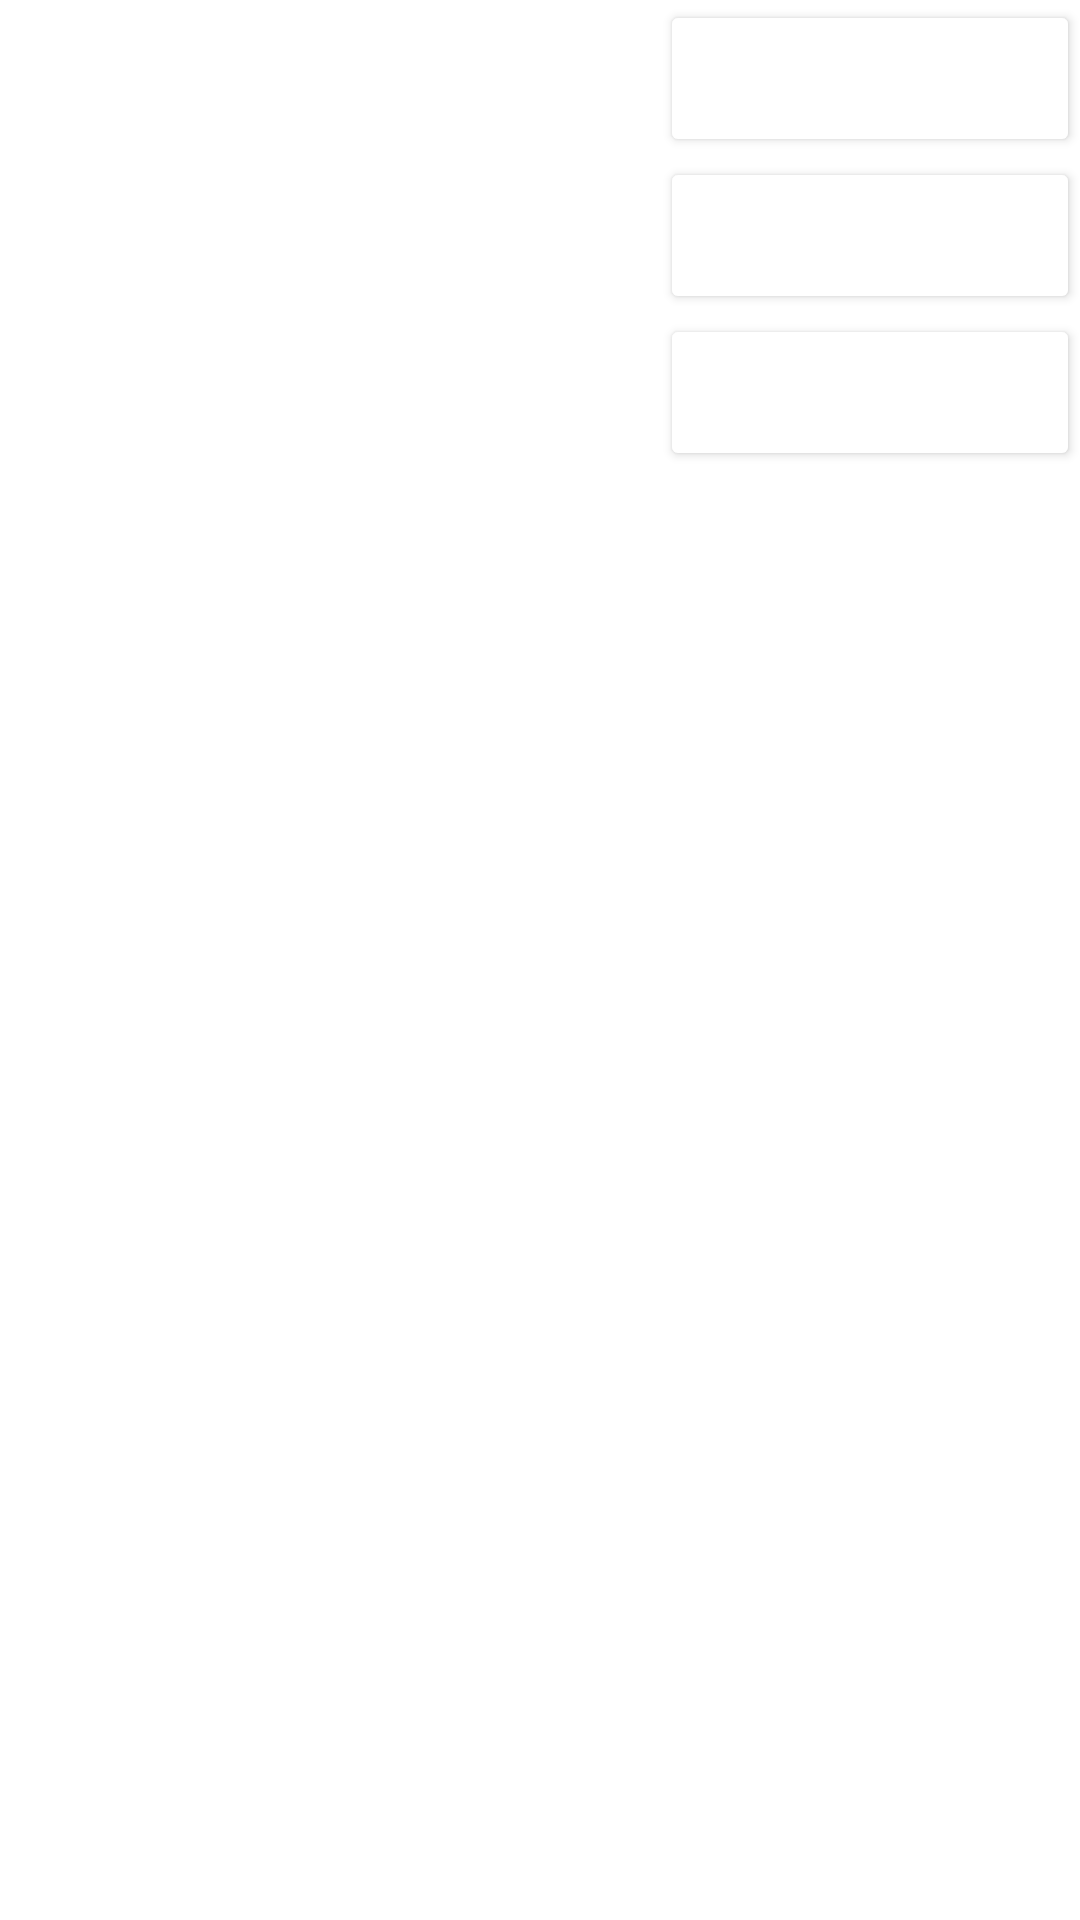

Layout XML and referenced resources for this Android screen:
<!-- AndroidManifest.xml: application theme Theme.Riichit -->
<!-- res/layout/activity_solo.xml -->
<?xml version="1.0" encoding="utf-8"?>
<androidx.constraintlayout.widget.ConstraintLayout
    xmlns:android="http://schemas.android.com/apk/res/android"
    xmlns:app="http://schemas.android.com/apk/res-auto"
    xmlns:tools="http://schemas.android.com/tools"
    android:layout_width="match_parent"
    android:layout_height="match_parent"
    tools:context=".SoloActivity">

    <androidx.constraintlayout.widget.ConstraintLayout
        android:layout_width="match_parent"
        android:layout_height="wrap_content"
        app:layout_constraintTop_toTopOf="parent">

        <androidx.recyclerview.widget.RecyclerView
                android:id="@+id/discard"
                android:layout_width="wrap_content"
                android:layout_height="wrap_content"
                android:layout_weight="1"
                app:layout_constraintTop_toTopOf="parent"
                app:layout_constraintStart_toStartOf="parent" />

        <androidx.constraintlayout.widget.ConstraintLayout
            android:layout_width="wrap_content"
            android:layout_height="wrap_content"
            android:id="@+id/right_side"
            app:layout_constraintTop_toTopOf="parent"
            app:layout_constraintEnd_toEndOf="parent">

            <androidx.recyclerview.widget.RecyclerView
                android:id="@+id/dora_indicator"
                android:layout_width="wrap_content"
                android:layout_height="wrap_content"
                android:layout_weight="1"
                app:layout_constraintTop_toTopOf="parent"
                app:layout_constraintEnd_toEndOf="parent" />

            <Button
                android:id="@+id/btnKan"
                android:layout_width="140dp"
                android:layout_height="wrap_content"
                android:textSize="24sp"
                android:text="@string/button_kan"
                android:textColor="@color/white"
                android:backgroundTint="@color/blue"
                android:insetTop="0dp"
                android:insetBottom="0dp"
                android:textAllCaps="false"
                app:layout_constraintTop_toBottomOf="@+id/dora_indicator"
                app:layout_constraintEnd_toEndOf="parent" />

            <Button
                android:id="@+id/btnRiichi"
                android:layout_width="140dp"
                android:layout_height="wrap_content"
                android:textSize="24sp"
                android:text="@string/button_riichi"
                android:textColor="@color/white"
                android:backgroundTint="@color/blue"
                android:insetTop="0dp"
                android:insetBottom="0dp"
                android:textAllCaps="false"
                app:layout_constraintTop_toBottomOf="@+id/btnKan"
                app:layout_constraintEnd_toEndOf="parent" />

            <Button
                android:id="@+id/btnTsumo"
                android:layout_width="140dp"
                android:layout_height="wrap_content"
                android:textSize="24sp"
                android:text="@string/button_tsumo"
                android:textColor="@color/white"
                android:backgroundTint="@color/blue"
                android:insetTop="0dp"
                android:insetBottom="0dp"
                android:textAllCaps="false"
                app:layout_constraintTop_toBottomOf="@+id/btnRiichi"
                app:layout_constraintEnd_toEndOf="parent" />
        </androidx.constraintlayout.widget.ConstraintLayout>

        <FrameLayout
            android:layout_width="match_parent"
            android:layout_height="match_parent"
            android:id="@+id/yakuPicker"
            app:layout_constraintTop_toTopOf="parent"
            app:layout_constraintStart_toStartOf="parent"
            app:layout_constraintEnd_toStartOf="@+id/right_side" />
    </androidx.constraintlayout.widget.ConstraintLayout>

    <androidx.constraintlayout.widget.ConstraintLayout
        android:layout_width="match_parent"
        android:layout_height="wrap_content"
        app:layout_constraintBottom_toBottomOf="parent">

        <androidx.recyclerview.widget.RecyclerView
            android:id="@+id/hand"
            android:layout_width="wrap_content"
            android:layout_height="wrap_content"
            android:layout_weight="1"
            app:layout_constraintBottom_toBottomOf="parent"
            app:layout_constraintStart_toStartOf="parent" />

        <androidx.recyclerview.widget.RecyclerView
            android:id="@+id/calls"
            android:layout_width="wrap_content"
            android:layout_height="wrap_content"
            android:layout_weight="1"
            app:layout_constraintBottom_toBottomOf="parent"
            app:layout_constraintStart_toEndOf="@id/hand" />

        <ImageView
            android:id="@+id/tsumo"
            android:layout_width="0dp"
            android:layout_height="0dp"
            android:src="@drawable/closed"
            app:layout_constraintBottom_toBottomOf="parent"
            app:layout_constraintStart_toEndOf="@+id/calls"
            app:layout_constraintDimensionRatio="H,3:4"
            tools:ignore="ContentDescription" />

    </androidx.constraintlayout.widget.ConstraintLayout>
</androidx.constraintlayout.widget.ConstraintLayout>
<!-- resources referenced by this layout -->
<resources>
  <color name="white">#FFFFFFFF</color>
  <!-- drawable closed: png bitmap (drawable, 843 bytes) -->
  <string name="button_kan">Kan</string>
  <string name="button_riichi">Riichi</string>
  <string name="button_tsumo">Tsumo</string>
  <style name="Theme.Riichit" parent="Theme.MaterialComponents.DayNight.DarkActionBar">
          
          <item name="colorPrimary">@color/purple_500</item>
          <item name="colorPrimaryVariant">@color/purple_700</item>
          <item name="colorOnPrimary">@color/white</item>
          
          <item name="colorSecondary">@color/teal_200</item>
          <item name="colorSecondaryVariant">@color/teal_700</item>
          <item name="colorOnSecondary">@color/black</item>
          
          <item name="android:statusBarColor">?attr/colorPrimaryVariant</item>
          
      </style>
  <color name="purple_500">#FF6200EE</color>
  <color name="purple_700">#FF3700B3</color>
  <color name="teal_200">#FF03DAC5</color>
  <color name="teal_700">#FF018786</color>
  <color name="black">#FF000000</color>
</resources>
